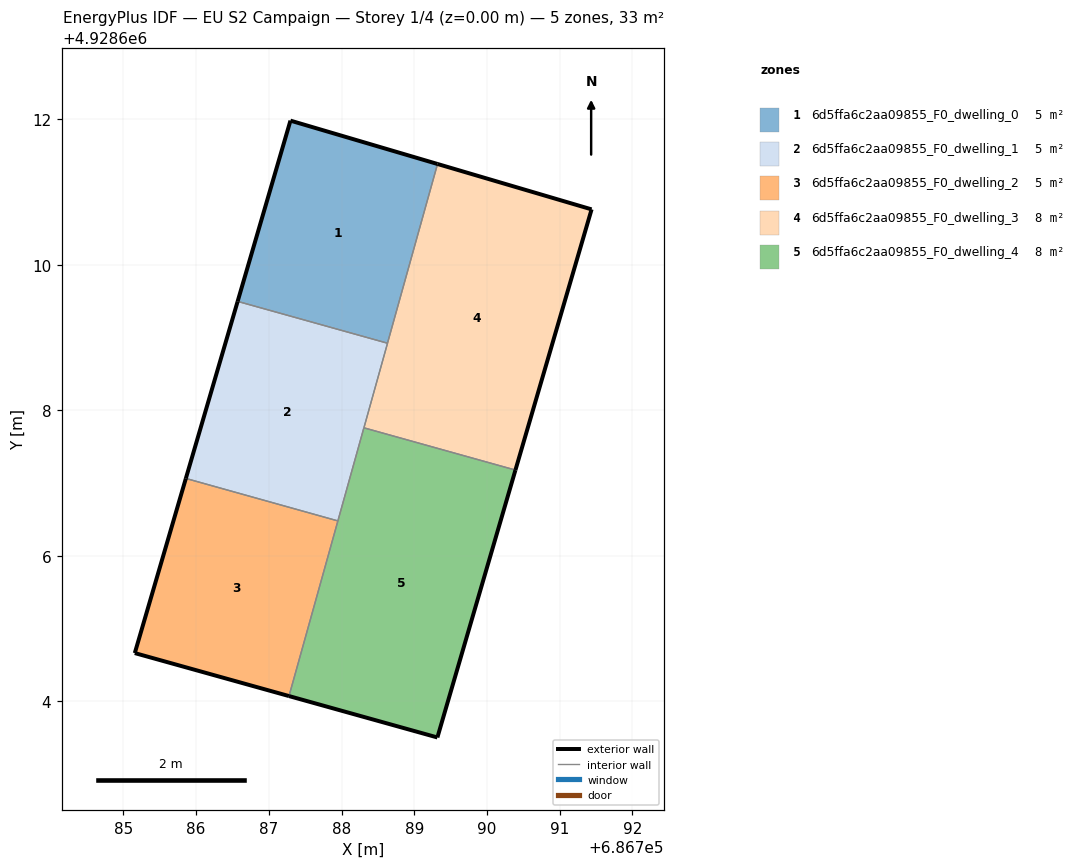
=== STOREY PLAN SPEC (per zone: floor XY polygon, exterior-wall plan segments, windows/doors) ===
zone 1: 6d5ffa6c2aa09855_F0_dwelling_0  (5.5 m²)
  floor: (686788.63, 4928608.92) (686789.32, 4928611.39) (686787.30, 4928611.98) (686786.57, 4928609.50)
  exterior wall: (686786.57, 4928609.50) – (686787.30, 4928611.98)  [2.6 m]
  exterior wall: (686787.30, 4928611.98) – (686789.32, 4928611.39)  [2.1 m]
  interior walls: 2
zone 2: 6d5ffa6c2aa09855_F0_dwelling_1  (5.5 m²)
  floor: (686787.95, 4928606.48) (686788.63, 4928608.92) (686786.57, 4928609.50) (686785.86, 4928607.07)
  exterior wall: (686785.86, 4928607.07) – (686786.57, 4928609.50)  [2.5 m]
  interior walls: 4
zone 3: 6d5ffa6c2aa09855_F0_dwelling_2  (5.5 m²)
  floor: (686787.28, 4928604.07) (686787.95, 4928606.48) (686785.86, 4928607.07) (686785.16, 4928604.66)
  exterior wall: (686787.28, 4928604.07) – (686785.16, 4928604.66)  [2.2 m]
  exterior wall: (686785.16, 4928604.66) – (686785.86, 4928607.07)  [2.5 m]
  interior walls: 2
zone 4: 6d5ffa6c2aa09855_F0_dwelling_3  (8.2 m²)
  floor: (686790.39, 4928607.18) (686791.44, 4928610.76) (686789.32, 4928611.39) (686788.31, 4928607.76)
  exterior wall: (686789.32, 4928611.39) – (686791.44, 4928610.76)  [2.2 m]
  exterior wall: (686791.44, 4928610.76) – (686790.39, 4928607.18)  [3.7 m]
  interior walls: 3
zone 5: 6d5ffa6c2aa09855_F0_dwelling_4  (8.2 m²)
  floor: (686789.32, 4928603.50) (686790.39, 4928607.18) (686788.31, 4928607.76) (686787.28, 4928604.07)
  exterior wall: (686790.39, 4928607.18) – (686789.32, 4928603.50)  [3.8 m]
  exterior wall: (686789.32, 4928603.50) – (686787.28, 4928604.07)  [2.1 m]
  interior walls: 3

=== DERIVED (storey summary) ===
Building: EU S2 Campaign
Storey: 1 of 4  (floor level z = 0.00 m)
Storey gross floor area: 32.8 m²
Zones on this storey: 5
  - 6d5ffa6c2aa09855_F0_dwelling_0: floor 5.5 m²; exterior wall 4.7 m (14.1 m²); WWR 0.0%
  - 6d5ffa6c2aa09855_F0_dwelling_1: floor 5.5 m²; exterior wall 2.5 m (7.6 m²); WWR 0.0%
  - 6d5ffa6c2aa09855_F0_dwelling_2: floor 5.5 m²; exterior wall 4.7 m (14.1 m²); WWR 0.0%
  - 6d5ffa6c2aa09855_F0_dwelling_3: floor 8.2 m²; exterior wall 5.9 m (17.8 m²); WWR 0.0%
  - 6d5ffa6c2aa09855_F0_dwelling_4: floor 8.2 m²; exterior wall 5.9 m (17.8 m²); WWR 0.0%
Zone adjacency (shared interzone walls):
  - 6d5ffa6c2aa09855_F0_dwelling_0 ↔ 6d5ffa6c2aa09855_F0_dwelling_1
  - 6d5ffa6c2aa09855_F0_dwelling_0 ↔ 6d5ffa6c2aa09855_F0_dwelling_3
  - 6d5ffa6c2aa09855_F0_dwelling_1 ↔ 6d5ffa6c2aa09855_F0_dwelling_2
  - 6d5ffa6c2aa09855_F0_dwelling_1 ↔ 6d5ffa6c2aa09855_F0_dwelling_3
  - 6d5ffa6c2aa09855_F0_dwelling_1 ↔ 6d5ffa6c2aa09855_F0_dwelling_4
  - 6d5ffa6c2aa09855_F0_dwelling_2 ↔ 6d5ffa6c2aa09855_F0_dwelling_4
  - 6d5ffa6c2aa09855_F0_dwelling_3 ↔ 6d5ffa6c2aa09855_F0_dwelling_4